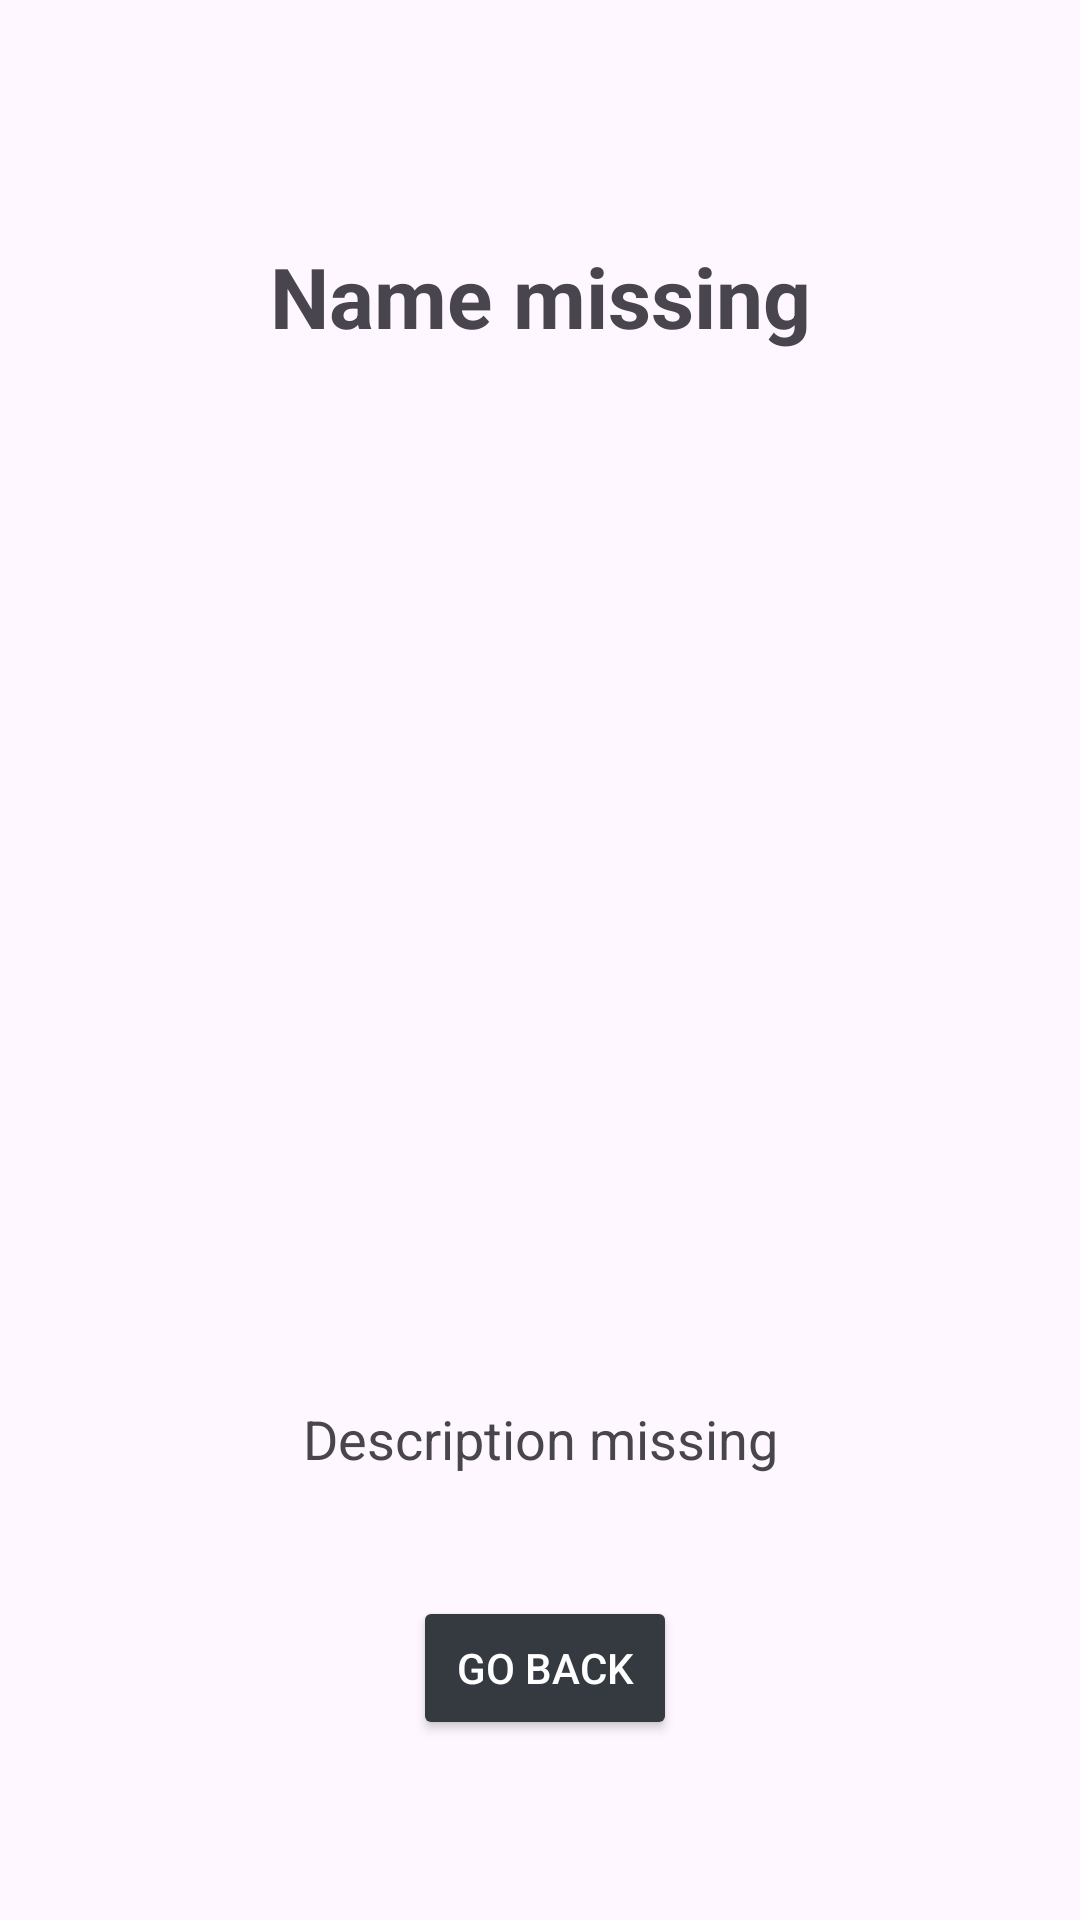

The Android layout XML behind this screen, and the referenced resources:
<!-- AndroidManifest.xml: application theme Theme.TestAndroidStudio -->
<!-- res/layout/fragment_search_result.xml -->
<?xml version="1.0" encoding="utf-8"?>
<androidx.constraintlayout.widget.ConstraintLayout xmlns:android="http://schemas.android.com/apk/res/android"
    xmlns:app="http://schemas.android.com/apk/res-auto"
    xmlns:tools="http://schemas.android.com/tools"
    android:layout_width="match_parent"
    android:layout_height="match_parent"
    android:padding="16dp"
    tools:context=".ui.SearchPokemonResultFragment">

    <TextView
        android:id="@+id/pokemonNameTextView"
        android:layout_width="wrap_content"
        android:layout_height="wrap_content"
        android:layout_marginTop="64dp"
        android:text="Name missing"
        android:textSize="28sp"
        android:textStyle="bold"
        app:layout_constraintEnd_toEndOf="parent"
        app:layout_constraintStart_toStartOf="parent"
        app:layout_constraintTop_toTopOf="parent" />

    <ImageView
        android:id="@+id/imageView"
        android:layout_width="150dp"
        android:layout_height="150dp"
        android:layout_marginTop="80dp"
        android:scaleType="centerCrop"
        android:src="@drawable/baseline_image_not_supported_24"
        app:layout_constraintEnd_toEndOf="parent"
        app:layout_constraintHorizontal_bias="0.497"
        app:layout_constraintStart_toStartOf="parent"
        app:layout_constraintTop_toBottomOf="@id/typesChip" />

    <TextView
        android:id="@+id/pokemonDescription"
        android:layout_width="0dp"
        android:layout_height="wrap_content"
        android:layout_marginTop="80dp"
        android:padding="8dp"
        android:text="Description missing"
        android:textAlignment="center"
        android:textSize="18dp"
        app:layout_constraintEnd_toEndOf="parent"
        app:layout_constraintStart_toStartOf="parent"
        app:layout_constraintTop_toBottomOf="@+id/imageView" />

    <Button
        android:id="@+id/goBackButton"
        android:layout_width="wrap_content"
        android:layout_height="wrap_content"
        android:layout_marginBottom="44dp"
        android:backgroundTint="#343a40"
        android:text="@string/go_back"
        android:textColor="@color/white"
        app:layout_constraintBottom_toBottomOf="parent"
        app:layout_constraintEnd_toEndOf="parent"
        app:layout_constraintHorizontal_bias="0.507"
        app:layout_constraintStart_toStartOf="parent"
        app:layout_constraintTop_toBottomOf="@+id/pokemonDescription"
        app:layout_constraintVertical_bias="1.0" />

    <com.google.android.material.chip.ChipGroup
        android:id="@+id/typesChip"
        android:layout_width="wrap_content"
        android:layout_height="wrap_content"
        android:layout_marginTop="32dp"
        app:layout_constraintEnd_toEndOf="parent"
        app:layout_constraintHorizontal_bias="0.498"
        app:layout_constraintStart_toStartOf="parent"
        app:layout_constraintTop_toBottomOf="@+id/pokemonNameTextView" />
</androidx.constraintlayout.widget.ConstraintLayout>
<!-- resources referenced by this layout -->
<resources>
  <string name="go_back">Go Back</string>
  <style name="Theme.TestAndroidStudio" parent="Base.Theme.TestAndroidStudio" />
  <style name="Base.Theme.TestAndroidStudio" parent="Theme.Material3.DayNight.NoActionBar">
          
          
      </style>
  <!-- not gathered from this repository: default colours our renderer supplied (Android Studio template values) -->
  <color name="white">#FFFFFFFF</color>
</resources>
